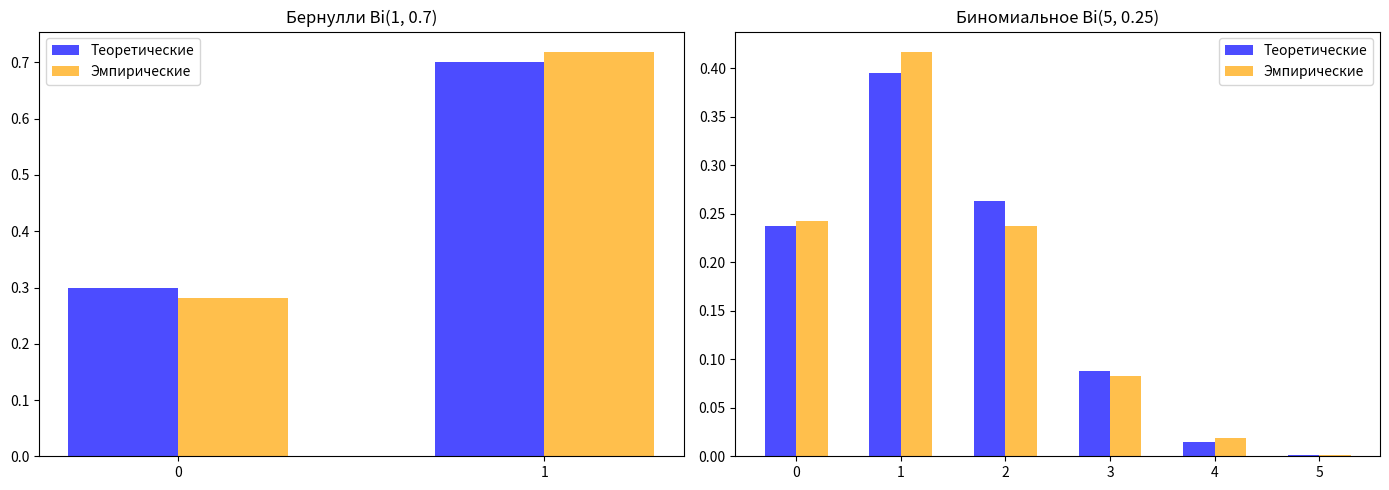

Source code (Python):
import math
import matplotlib.pyplot as plt
from scipy import stats

# Количество реализаций (объем выборки)
N = 1000
# Уровень значимости для критерия Пирсона
ALPHA = 0.05

# Параметр распределения Бернулли
p_ber = 0.7

# Параметры биномиального распределения
m_bin = 5
p_bin = 0.25

# Класс линейного конгруэнтного генератора (ЛКГ) для псевдослучайных чисел
class LCG:
    def __init__(self, seed=42):
        # Инициализация параметров генератора: состояние, множитель, приращение, модуль
        self.state = seed
        self.a = 1664525
        self.c = 1013904223
        self.m = 2**32

    def random(self):
        # Обновление состояния формулой ЛКГ и возврат значения в диапазоне [0, 1)
        self.state = (self.a * self.state + self.c) % self.m
        return self.state / self.m

# Создание глобального объекта генератора с фиксированным seed
lcg = LCG(seed=12345)

def uniform_random_sample(size):
    return [lcg.random() for _ in range(size)]


# Функция формирования теоретических вероятностей Бернулли
def get_bernoulli_probs():
    return {0: 1 - p_ber, 1: p_ber}

# Функция формирования теоретических вероятностей биномиального закона
def get_binomial_probs():
    probs = {}
    for k in range(m_bin + 1):
        # Вычисление числа сочетаний через встроенный модуль math.comb
        comb = math.comb(m_bin, k)
        probs[k] = comb * (p_bin ** k) * ((1 - p_bin) ** (m_bin - k))
    return probs

# Функция моделирования дискретной случайной величины методом обратной функции
def generate_discrete(probs_dict, size):
    values = list(probs_dict.keys())
    probabilities = list(probs_dict.values())
    
    # Построение массива кумулятивных вероятностей (функции распределения)
    cdf = []
    accumulated = 0.0
    for p in probabilities:
        accumulated += p
        cdf.append(accumulated)
    # Принудительная установка последнего элемента равным 1.0 для избежания погрешностей
    cdf[-1] = 1.0
    
    # Получение равномерно распределенных случайных чисел
    uniforms = uniform_random_sample(size)
    sample = []
    
    # Преобразование равномерных чисел в дискретную СВ методом инверсии
    for u in uniforms:
        chosen_val = values[-1]
        for idx, bound in enumerate(cdf):
            # Проверка попадания случайного числа в интервал кумулятивной вероятности
            if u < bound:
                chosen_val = values[idx]
                break
        sample.append(chosen_val)
        
    return sample


# Функция вычисления математического ожидания выборки
def calculate_mean(sample):
    return sum(sample) / len(sample)

# Функция вычисления несмещенной оценки дисперсии
def calculate_variance(sample, mean_val):
    n = len(sample)
    # Если в выборке меньше или равно 1 элемента, дисперсия равна нулю
    if n <= 1:
        return 0.0
    # Сумма квадратов отклонений элементов от выборочного среднего
    sq_diff_sum = sum((x - mean_val) ** 2 for x in sample)
    return sq_diff_sum / (n - 1)


# Функция проверки гипотезы с помощью критерия согласия Пирсона (Хи-квадрат)
def pearson_chi2_test(sample, theor_probs, alpha=0.05, verbose=False):
    n = len(sample)
    sample_values = set(sample)
    theor_values = set(theor_probs.keys())
    
    # Проверка на наличие в выборке значений, невозможных по теоретическому закону
    if not sample_values.issubset(theor_values):
        if verbose:
            print("В выборке присутствуют значения, невозможные при данной гипотезе H0.")
        return float('inf'), 0.0, True

    # Подсчет наблюдаемых частот каждого значения в выборке
    counts = {k: 0 for k in theor_probs.keys()}
    for val in sample:
        if val in counts:
            counts[val] += 1
            
    # Формирование упорядоченных массивов наблюдаемых и ожидаемых частот
    observed = [counts[k] for k in sorted(theor_probs.keys())]
    expected = [theor_probs[k] * n for k in sorted(theor_probs.keys())]
    
    obs_pooled = []
    exp_pooled = []
    temp_obs = 0
    temp_exp = 0
    
    for o, e in zip(observed, expected):
        temp_obs += o
        temp_exp += e
        # Если накопили сумму ожидаемых частот >= 5, формируем группу
        if temp_exp >= 5:
            obs_pooled.append(temp_obs)
            exp_pooled.append(temp_exp)
            temp_obs = 0
            temp_exp = 0
            
    # Если на последнем шаге осталась группа с малой частотой, присоединяем ее к предыдущей
    if temp_exp > 0:
        if len(exp_pooled) > 0:
            obs_pooled[-1] += temp_obs
            exp_pooled[-1] += temp_exp
        else:
            obs_pooled.append(temp_obs)
            exp_pooled.append(temp_exp)
            
    # Вычисление значения статистики хи-квадрат Пирсона
    chi2_stat = sum(((o - e) ** 2) / e for o, e in zip(obs_pooled, exp_pooled))
    # Определение числа степеней свободы (количество групп минус 1)
    df = len(exp_pooled) - 1
    
    if df <= 0:
        p_value = 0.0
    else:
        # Расчет p-value на основе функции распределения хи-квадрат
        p_value = 1 - stats.chi2.cdf(chi2_stat, df)
        
    # Принятие или отклонение нулевой гипотезы на основе уровня значимости
    reject_h0 = p_value < alpha
    
    if verbose:
        print(f"  Статистика X^2: {chi2_stat:.4f}")
        print(f"  Степени свободы: {df}")
        print(f"  p-value: {p_value:.4f}")
        if reject_h0:
            print("  Результат: Гипотеза ОТВЕРГАЕТСЯ")
        else:
            print("  Результат: Гипотеза ПРИНИМАЕТСЯ")
            
    return chi2_stat, p_value, reject_h0


# Блок моделирования и первичного анализа выборок
print("1. МОДЕЛИРОВАНИЕ И ОЦЕНКА ПАРАМЕТРОВ\n")

# Генерация выборок для обоих законов распределения
sample_ber = generate_discrete(get_bernoulli_probs(), N)
sample_bin = generate_discrete(get_binomial_probs(), N)

# Расчет истинных теоретических характеристик
mean_ber_true = p_ber
var_ber_true = p_ber * (1 - p_ber)

mean_bin_true = m_bin * p_bin
var_bin_true = m_bin * p_bin * (1 - p_bin)

# Расчет эмпирических оценок по полученным выборкам
mean_ber_emp = calculate_mean(sample_ber)
var_ber_emp = calculate_variance(sample_ber, mean_ber_emp)

mean_bin_emp = calculate_mean(sample_bin)
var_bin_emp = calculate_variance(sample_bin, mean_bin_emp)

# Вывод результатов сравнения для распределения Бернулли
print(f"Распределение Бернулли Bi(1, {p_ber})")
print(f"Математическое ожидание: Истинное = {mean_ber_true:.4f}, Оценка = {mean_ber_emp:.4f}, Разница = {abs(mean_ber_true - mean_ber_emp):.4f}")
print(f"Дисперсия:               Истинная = {var_ber_true:.4f}, Оценка = {var_ber_emp:.4f}, Разница = {abs(var_ber_true - var_ber_emp):.4f}\n")

# Вывод результатов сравнения для биномиального распределения
print(f"Биномиальное распределение Bi({m_bin}, {p_bin})")
print(f"Математическое ожидание: Истинное = {mean_bin_true:.4f}, Оценка = {mean_bin_emp:.4f}, Разница = {abs(mean_bin_true - mean_bin_emp):.4f}")
print(f"Дисперсия:               Истинная = {var_bin_true:.4f}, Оценка = {var_bin_emp:.4f}, Разница = {abs(var_bin_true - var_bin_emp):.4f}\n")


# Блок визуализации данных
fig, axes = plt.subplots(1, 2, figsize=(14, 5))

def get_frequencies(sample, keys):
    counts = {k: 0 for k in keys}
    for val in sample:
        if val in counts:
            counts[val] += 1
    return [counts[k] / N for k in keys]

# Подготовка данных для гистограммы распределения Бернулли
ber_probs = get_bernoulli_probs()
x_ber = list(ber_probs.keys())
y_ber_theor = list(ber_probs.values())
y_ber_emp = get_frequencies(sample_ber, x_ber)

# Построение графика для Бернулли
axes[0].bar([x - 0.15 for x in x_ber], y_ber_theor, width=0.3, label='Теоретические', color='blue', alpha=0.7)
axes[0].bar([x + 0.15 for x in x_ber], y_ber_emp, width=0.3, label='Эмпирические', color='orange', alpha=0.7)
axes[0].set_xticks(x_ber)
axes[0].set_title(f'Бернулли Bi(1, {p_ber})')
axes[0].legend()

# Подготовка данных для гистограммы биномиального распределения
bin_probs = get_binomial_probs()
x_bin = list(bin_probs.keys())
y_bin_theor = list(bin_probs.values())
y_bin_emp = get_frequencies(sample_bin, x_bin)

# Построение графика для биномиального распределения
axes[1].bar([x - 0.15 for x in x_bin], y_bin_theor, width=0.3, label='Теоретические', color='blue', alpha=0.7)
axes[1].bar([x + 0.15 for x in x_bin], y_bin_emp, width=0.3, label='Эмпирические', color='orange', alpha=0.7)
axes[1].set_xticks(x_bin)
axes[1].set_title(f'Биномиальное Bi({m_bin}, {p_bin})')
axes[1].legend()

plt.tight_layout()
plt.show()

# Блок проверки критерием хи-квадрат (кросс-проверка)
print("2. ПРОВЕРКА КРИТЕРИЕМ ХИ-КВАДРАТ\n")

print("Кросс-проверка 1: Выборка Бернулли проверяется на гипотезу H0 = [Распределение Бернулли]")
pearson_chi2_test(sample_ber, get_bernoulli_probs(), alpha=ALPHA, verbose=True)
print("-" * 50)

print("Кросс-проверка 2: Выборка Биномиальная проверяется на гипотезу H0 = [Биномиальное распределение]")
pearson_chi2_test(sample_bin, get_binomial_probs(), alpha=ALPHA, verbose=True)
print("-" * 50)

print("Кросс-проверка 3: Выборка Биномиальная проверяется на гипотезу H0 = [Распределение Бернулли]")
pearson_chi2_test(sample_bin, get_bernoulli_probs(), alpha=ALPHA, verbose=True)
print("-" * 50)

print("Кросс-проверка 4: Выборка Бернулли проверяется на гипотезу H0 = [Биномиальное распределение]")
pearson_chi2_test(sample_ber, get_binomial_probs(), alpha=ALPHA, verbose=True)
print("\n")


# Блок исследования вероятности ошибки I рода
print("3. ИССЛЕДОВАНИЕ ОШИБКИ I РОДА\n")
print(f"Уровень значимости (теоретическая ошибка I рода): {ALPHA}")
print("Выполняем 10 000 симуляций для точной оценки...\n")

M_simulations = 10000
reject_bernoulli = 0
reject_binomial = 0

# Цикл многократной симуляции для оценки эмпирического уровня ошибки
for _ in range(M_simulations):
    sim_ber = generate_discrete(get_bernoulli_probs(), N)
    sim_bin = generate_discrete(get_binomial_probs(), N)
    
    # Тестирование сгенерированных выборок на их истинных законах распределения
    _, _, rej_ber = pearson_chi2_test(sim_ber, get_bernoulli_probs(), alpha=ALPHA, verbose=False)
    _, _, rej_bin = pearson_chi2_test(sim_bin, get_binomial_probs(), alpha=ALPHA, verbose=False)
    
    # Подсчет случаев ошибочного отклонения верной гипотезы
    if rej_ber: reject_bernoulli += 1
    if rej_bin: reject_binomial += 1

# Вычисление эмпирической частоты ошибки I рода
emp_alpha_ber = reject_bernoulli / M_simulations
emp_alpha_bin = reject_binomial / M_simulations

print(f"Эмпирическая ошибка I рода для Бернулли:      {emp_alpha_ber:.4f}")
print(f"Эмпирическая ошибка I рода для Биномиального: {emp_alpha_bin:.4f}")
print("Вывод: эмпирические значения на большом числе опытов стремятся к заданному ε = 0.05.")
